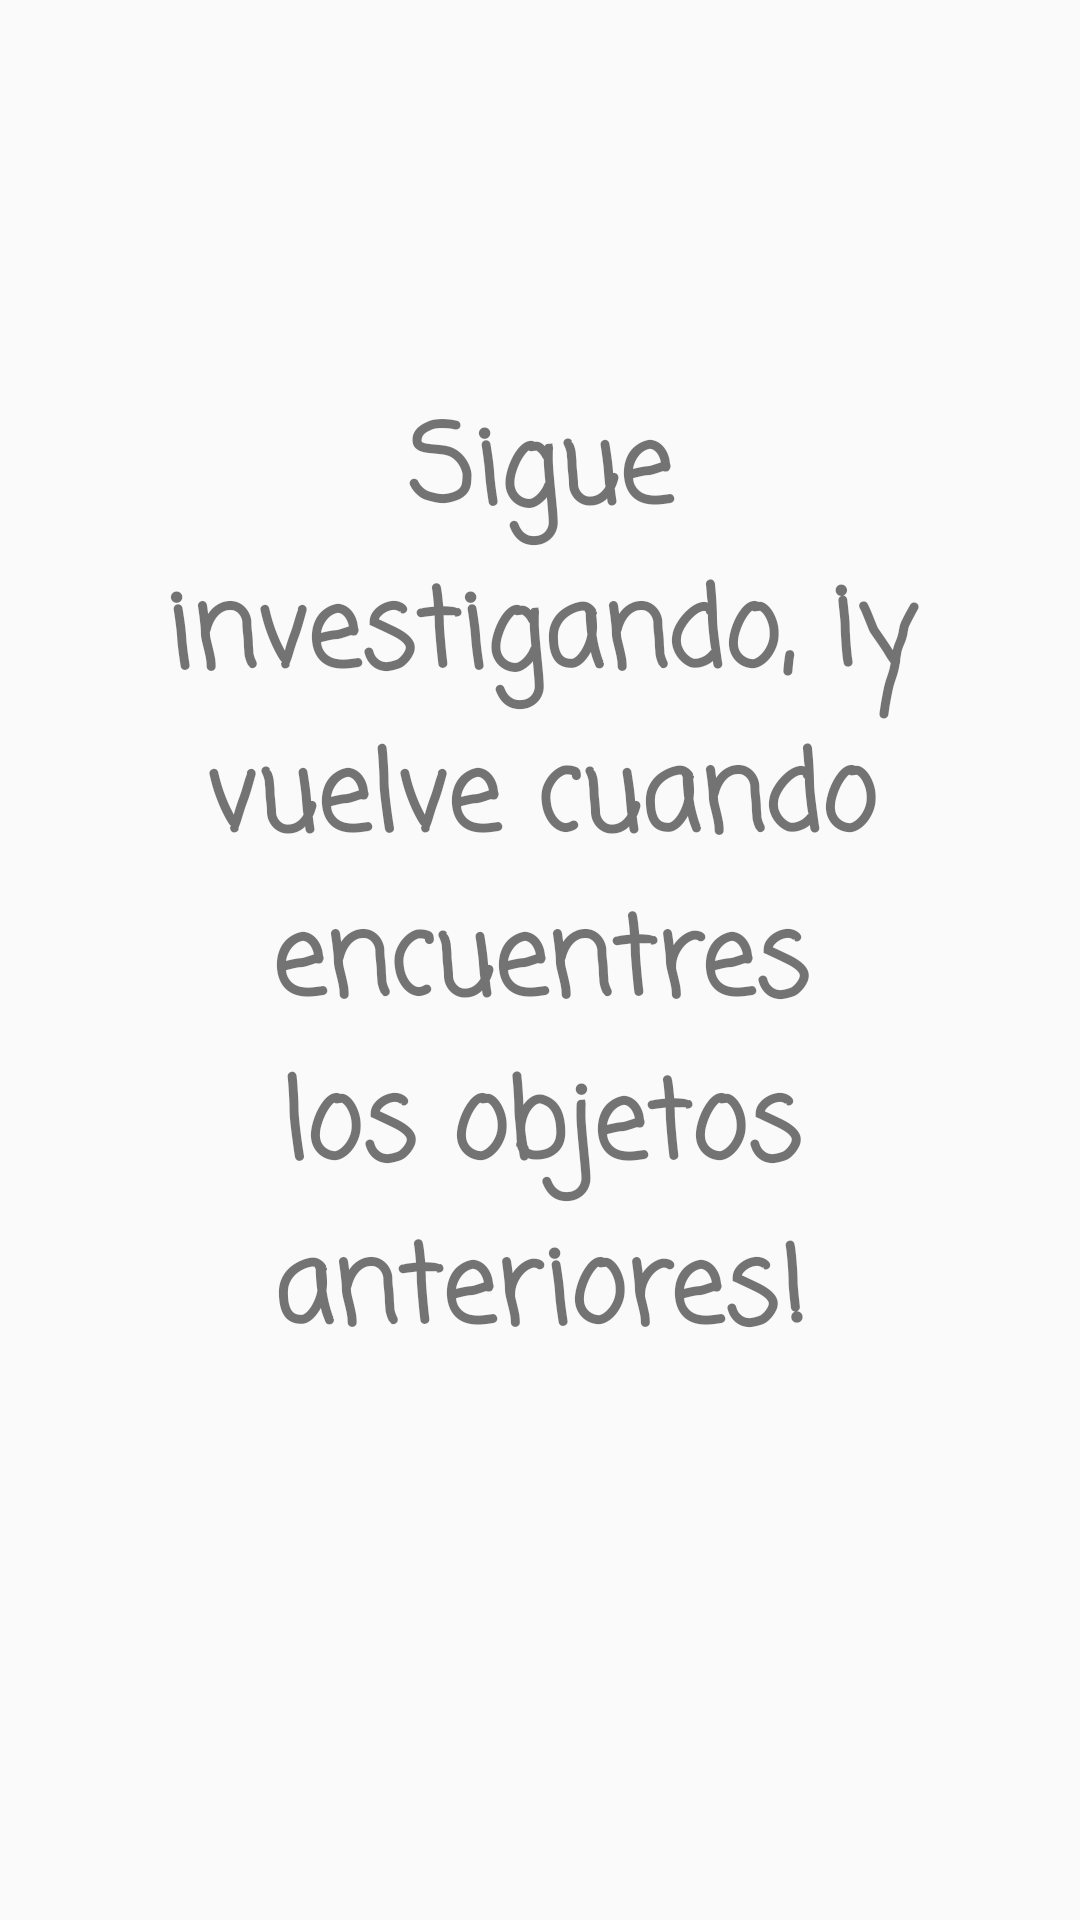

The Android layout XML behind this screen, and the referenced resources:
<!-- AndroidManifest.xml: application theme AppTheme -->
<!-- res/layout/activity_seguir_investigando.xml -->
<?xml version="1.0" encoding="utf-8"?>
<androidx.constraintlayout.widget.ConstraintLayout
    xmlns:android="http://schemas.android.com/apk/res/android"
    xmlns:tools="http://schemas.android.com/tools"
    xmlns:app="http://schemas.android.com/apk/res-auto"
    android:layout_width="match_parent"
    android:layout_height="match_parent"
    tools:context=".CajaFuerte">

    <TextView
        android:id="@+id/textView4"
        android:layout_width="264dp"
        android:layout_height="380dp"
        android:fontFamily="casual"
        android:text="Sigue investigando, ¡y vuelve cuando encuentres los objetos anteriores!"
        android:textAlignment="center"
        android:textSize="36sp"
        android:textStyle="bold"
        app:layout_constraintBottom_toBottomOf="parent"
        app:layout_constraintEnd_toEndOf="parent"
        app:layout_constraintStart_toStartOf="parent"
        app:layout_constraintTop_toTopOf="parent" />
</androidx.constraintlayout.widget.ConstraintLayout>
<!-- resources referenced by this layout -->
<resources>
  <style name="AppTheme" parent="Theme.AppCompat.Light.DarkActionBar">
          
          <item name="colorPrimary">@color/colorPrimary</item>
          <item name="colorPrimaryDark">@color/colorPrimaryDark</item>
          <item name="colorAccent">@color/colorAccent</item>
      </style>
  <color name="colorPrimary">#008577</color>
  <color name="colorPrimaryDark">#000000</color>
  <color name="colorAccent">#C5F4BBD0</color>
</resources>
